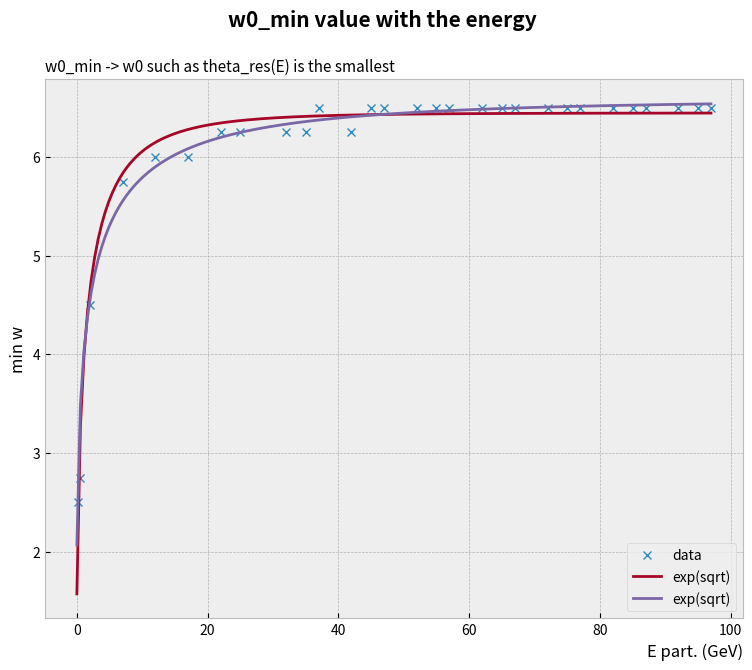

Write Python code to recreate this figure. (Note: this script raises an exception after producing the figure.)
import matplotlib.pyplot as plt
import math as ma
from scipy.optimize import curve_fit
import numpy as np


plt.style.use('bmh')


 
min_w0 = [2.5, 2.75, 4.5, 5.75, 6.0, 6.0, 6.25, 6.25, 6.25, 6.25, 6.5, 6.25, 6.5, 6.5, 6.5, 6.5, 6.5, 6.5, 6.5, 6.5, 6.5, 6.5, 6.5, 6.5, 6.5, 6.5, 6.5, 6.5, 6.5] 
energies = [0.1, 0.5, 2.0, 7.0, 12.0, 17.0, 22.0, 25.0, 32.0, 35.0, 37.0, 42.0, 45.0, 47.0, 52.0, 55.0, 57.0, 62.0, 65.0, 67.0, 72.0, 75.0, 77.0, 82.0, 85.0, 87.0, 92.0, 95.0, 97.0]


# f_inv = lambda e, alpha, beta: alpha-beta/np.sqrt(e)
f_inv = lambda e, alpha, beta: alpha-beta/np.sqrt(e)
f_exp = lambda e, alpha, beta: alpha*(1-np.exp(-beta*np.sqrt(e)))
f_exp2 = lambda e, alpha, beta, n: alpha*(1-np.exp(-beta*(e**n)))


params_inv, _ = curve_fit(f_inv, energies, min_w0, p0=[6.5, 0.5], maxfev=2000)
params_exp, _ = curve_fit(f_exp, energies, min_w0, p0=[6.5, 0.5], maxfev=2000)
params_exp2, _ = curve_fit(f_exp2, energies, min_w0, p0=[6.5, 0.5, 0.5], maxfev=2000)

print(params_exp2)

print(params_inv)

plt.figure(figsize=(9,7))
plt.suptitle("w0_min value with the energy",
    fontsize=15,
    fontweight='bold',
    )
plt.title("w0_min -> w0 such as theta_res(E) is the smallest", style='italic', fontsize = 11, loc='left')
plt.plot(energies, min_w0, 'x', label='data')
# plt.plot(np.linspace(0, 90, 180), f_inv(np.linspace(0.1, 97, 180), *params_inv), label="invert.")
plt.plot(np.linspace(0, 97, 180), f_exp(np.linspace(0.1, 97, 180), *params_exp), label="exp(sqrt)")
plt.plot(np.linspace(0, 97, 180), f_exp2(np.linspace(0.1, 97, 180), *params_exp2), label="exp(sqrt)")
plt.xlabel('E part. (GeV)', loc='right')
plt.ylabel('min w')
plt.legend()
plt.show()
plt.savefig('plots/w0_min_energy_interpolation.png')
